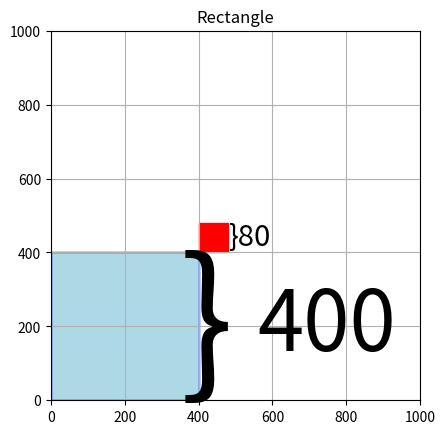

The script that saved this image:

import matplotlib.pyplot as plt
from matplotlib.patches import Rectangle

fig, ax = plt.subplots()
'''rect1 = Rectangle((0.2, 0.2), width=1, height=1, edgecolor='blue', facecolor='lightblue')
rect2 = Rectangle((1.2, 1.2), width=0.4, height=0.4, edgecolor='red', facecolor='red')
rect4 = Rectangle((1.6, 1.6), width=0.01, height=0.01, edgecolor='orange', facecolor='orange')
rect5 = Rectangle((0.2, 0.2), width=1.41, height=1.41, edgecolor='blue', facecolor='none')
rect3 = Rectangle((0.2, 0.2), width=1.4, height=1.4, edgecolor='green',facecolor='none')
ax.add_patch(rect1)
ax.add_patch(rect2)
ax.add_patch(rect3)
ax.add_patch(rect4)
ax.add_patch(rect5)
ax.set_xlim(0, 2)
ax.set_ylim(0, 2)'''
rect1 = Rectangle((0, 0), width=400, height=400, edgecolor='blue', facecolor='lightblue')
plt.text(350, 190, '}', fontsize=115, verticalalignment='center')
plt.text(350+200+10, 200, '400', fontsize=60, verticalalignment='center')
rect2 = Rectangle((400, 400), width=80, height=80, edgecolor='red', facecolor='red')
plt.text(480, 440, '}80', fontsize=21, verticalalignment='center')
'''rect4 = Rectangle((480, 480), width=30, height=30, edgecolor='orange', facecolor='orange')
ax.add_patch(rect4)'''
ax.add_patch(rect1)
ax.add_patch(rect2)
ax.set_xlim(0, 1000)
ax.set_ylim(0, 1000)
ax.set_aspect('equal')
plt.grid(True)
plt.title('Rectangle')
plt.show()
